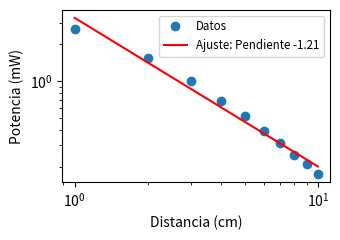

The matplotlib source for this figure: (Note: this script raises an exception after producing the figure.)
import matplotlib.pyplot as plt
import numpy as np
import pandas as pd

distances = np.arange(1, 11, 1.0)
powers = np.array([58.6, 33.7, 22.0, 15.0,
                  11.3, 8.6, 6.9, 5.5, 4.6, 3.8])/22

# Regresión lineal
slope, intercept = np.polyfit(np.log(distances), np.log(powers), 1)

print("Pendiente:", slope)
print("Intercepto (log(C)):", intercept)

# Graficar
fig, ax = plt.subplots(figsize=(3.5, 2.5))

ax.loglog(distances, powers, 'o', label='Datos')
ax.loglog(distances, np.exp(intercept) * distances ** slope,
          'r-', label=f'Ajuste: Pendiente {slope:.2f}')

ax.set_xlabel("Distancia (cm)")
ax.set_ylabel("Potencia (mW)")

# ax.set_title(
# "Potencia en función de la distancia, a una temperatura constante", fontsize=16)
ax.legend(fontsize="small")

plt.tight_layout()
plt.savefig("../Plantilla/resultados/imagenes/distancia.png", dpi=300)
plt.show()


# tablas

data = {
    "Distancias(cm)": distances,
    "Potencias(mW)": powers
}


df = pd.DataFrame({
    'Distancias(cm)': distances,
    'Potencias(mW)': powers
})

latex_code = df.to_latex(index=False, column_format="|c|c|", escape=False)

latex_code = latex_code.replace("\\toprule", "\\hline")
latex_code = latex_code.replace("\\midrule", "\\hline")
latex_code = latex_code.replace("\\bottomrule", "\\hline")

# Mostrar el código LaTeX
print(latex_code)
